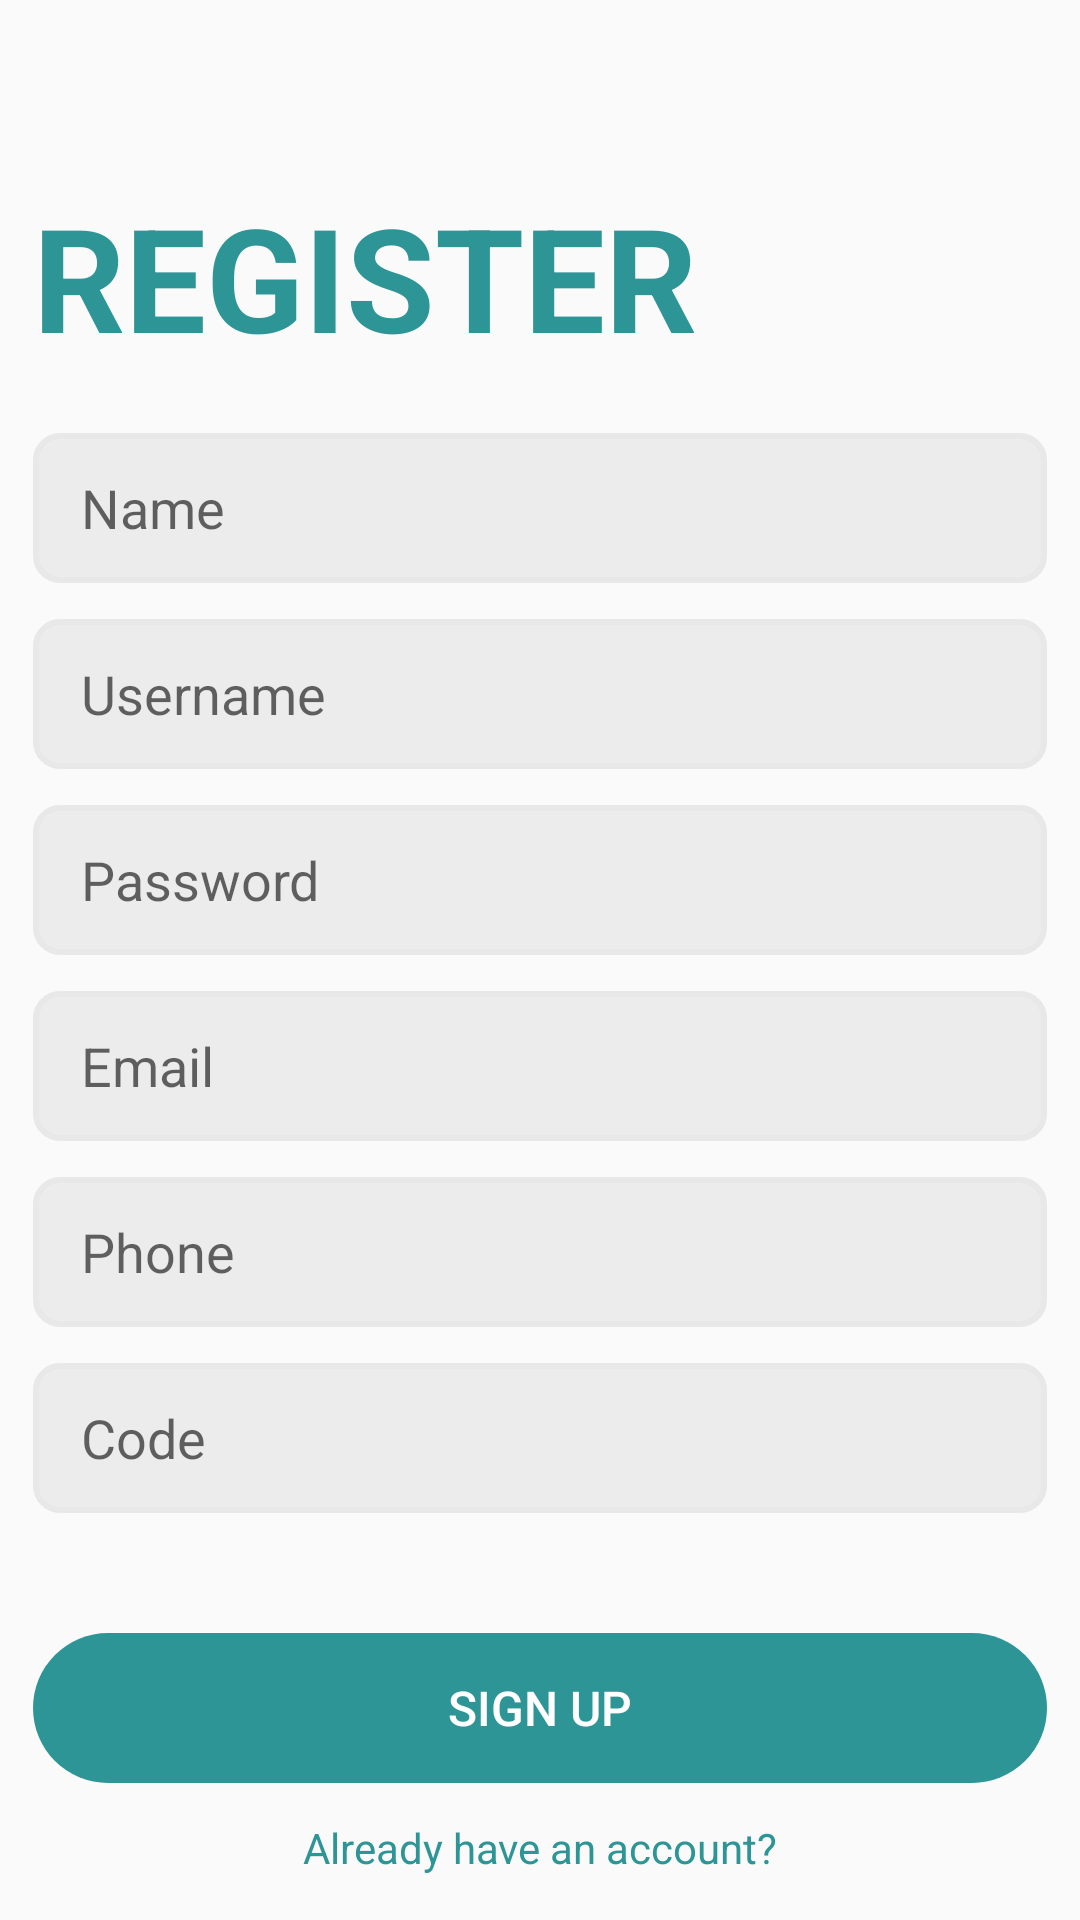

Layout XML and referenced resources for this Android screen:
<!-- AndroidManifest.xml: application theme Theme.AppCompat.DayNight.NoActionBar -->
<!-- res/layout/activity_sign_up.xml -->
<?xml version="1.0" encoding="utf-8"?>
<androidx.constraintlayout.widget.ConstraintLayout xmlns:android="http://schemas.android.com/apk/res/android"
    xmlns:app="http://schemas.android.com/apk/res-auto"
    xmlns:tools="http://schemas.android.com/tools"
    android:layout_width="match_parent"
    android:layout_height="match_parent"
    android:orientation="vertical"
    tools:context=".SignUpActivity">

    <TextView
        android:id="@+id/textView"
        android:layout_width="338dp"
        android:layout_height="wrap_content"
        android:layout_marginTop="60dp"
        android:text="REGISTER"
        android:textColor="#2D9596"
        android:textSize="48sp"
        android:textStyle="bold"
        app:layout_constraintEnd_toEndOf="parent"
        app:layout_constraintHorizontal_bias="0.5"
        app:layout_constraintStart_toStartOf="parent"
        app:layout_constraintTop_toTopOf="parent" />

    <EditText
        android:id="@+id/edt_User_Name"
        android:layout_width="338dp"
        android:layout_height="50dp"
        android:layout_marginTop="20dp"
        android:background="@drawable/edt_custom"
        android:ems="10"
        android:hint="Name"
        android:inputType="text"
        android:paddingLeft="16dp"
        app:layout_constraintEnd_toEndOf="parent"
        app:layout_constraintStart_toStartOf="parent"
        app:layout_constraintTop_toBottomOf="@+id/textView" />

    <EditText
        android:id="@+id/edt_User_Username"
        android:layout_width="338dp"
        android:layout_height="50dp"
        android:layout_marginTop="12dp"
        android:background="@drawable/edt_custom"
        android:ems="10"
        android:hint="Username"
        android:inputType="text"
        android:paddingLeft="16dp"
        app:layout_constraintEnd_toEndOf="parent"
        app:layout_constraintStart_toStartOf="parent"
        app:layout_constraintTop_toBottomOf="@+id/edt_User_Name" />

    <EditText
        android:id="@+id/edt_User_Password"
        android:layout_width="338dp"
        android:layout_height="50dp"
        android:layout_marginTop="12dp"
        android:background="@drawable/edt_custom"
        android:ems="10"
        android:hint="Password"
        android:inputType="textPassword"
        android:paddingLeft="16dp"
        app:layout_constraintEnd_toEndOf="parent"
        app:layout_constraintHorizontal_bias="0.5"
        app:layout_constraintStart_toStartOf="parent"
        app:layout_constraintTop_toBottomOf="@+id/edt_User_Username" />

    <EditText
        android:id="@+id/edt_User_Email"
        android:layout_width="338dp"
        android:layout_height="50dp"
        android:layout_marginTop="12dp"
        android:background="@drawable/edt_custom"
        android:ems="10"
        android:hint="Email"
        android:inputType="textEmailAddress"
        android:paddingLeft="16dp"
        app:layout_constraintEnd_toEndOf="parent"
        app:layout_constraintStart_toStartOf="parent"
        app:layout_constraintTop_toBottomOf="@+id/edt_User_Password" />

    <EditText
        android:id="@+id/edt_User_Phone"
        android:layout_width="338dp"
        android:layout_height="50dp"
        android:layout_marginTop="12dp"
        android:background="@drawable/edt_custom"
        android:ems="10"
        android:hint="Phone"
        android:inputType="phone"
        app:layout_constraintEnd_toEndOf="parent"
        app:layout_constraintHorizontal_bias="0.5"
        app:layout_constraintStart_toStartOf="parent"
        app:layout_constraintTop_toBottomOf="@+id/edt_User_Email"
        android:paddingLeft="16dp" />

    <EditText
        android:id="@+id/edt_User_Code"
        android:layout_width="338dp"
        android:layout_height="50dp"
        android:layout_marginTop="12dp"
        android:background="@drawable/edt_custom"
        android:ems="10"
        android:hint="Code"
        android:inputType="text"
        app:layout_constraintEnd_toEndOf="parent"
        app:layout_constraintHorizontal_bias="0.5"
        app:layout_constraintStart_toStartOf="parent"
        app:layout_constraintTop_toBottomOf="@+id/edt_User_Phone"
        android:paddingLeft="16dp"/>

    <Button
        android:id="@+id/btnSignup"
        android:layout_width="338dp"
        android:layout_height="50dp"
        android:layout_marginTop="40dp"
        android:background="@drawable/btn_selector"
        android:foreground="?attr/selectableItemBackground"
        android:stateListAnimator="@null"
        android:text="Sign Up"
        android:textColor="#ffffff"
        android:textSize="16sp"
        app:backgroundTint="@null"
        app:layout_constraintEnd_toEndOf="parent"
        app:layout_constraintStart_toStartOf="parent"
        app:layout_constraintTop_toBottomOf="@+id/edt_User_Code" />

    <TextView
        android:id="@+id/tvLogin"
        android:layout_width="194dp"
        android:layout_height="wrap_content"
        android:layout_marginTop="12dp"
        android:text="Already have an account?"
        android:textAlignment="center"
        android:textColor="#2D9596"
        android:textSize="14sp"
        app:layout_constraintEnd_toEndOf="parent"
        app:layout_constraintStart_toStartOf="parent"
        app:layout_constraintTop_toBottomOf="@+id/btnSignup" />
</androidx.constraintlayout.widget.ConstraintLayout>
<!-- resources referenced by this layout -->
<resources>
  <!-- drawable btn_selector (drawable) -->
  <?xml version="1.0" encoding="utf-8"?>
  <selector xmlns:android="http://schemas.android.com/apk/res/android">
      
      <item android:drawable="@drawable/btn_custom" />
      
      <item android:state_pressed="true" android:drawable="@drawable/btn_pressed" />
  </selector>
  <!-- drawable edt_custom (drawable) -->
  <?xml version="1.0" encoding="utf-8"?>
  <shape xmlns:android="http://schemas.android.com/apk/res/android">
      <solid android:color="#ECECEC" /> 
      <stroke
          android:width="2dp"
          android:color="#E8E8E8" /> 
      <corners android:radius="8dp" />
  </shape>
  <!-- drawable btn_custom (drawable) -->
  <?xml version="1.0" encoding="utf-8"?>
  <shape xmlns:android="http://schemas.android.com/apk/res/android">
      <solid android:color="#2D9596"/>
      <corners android:radius="100dp"/>
  </shape>
  <!-- drawable btn_pressed (drawable) -->
  <?xml version="1.0" encoding="utf-8"?>
  <shape xmlns:android="http://schemas.android.com/apk/res/android">
      <solid android:color="#265073"/>
      <corners android:radius="100dp"/>
  </shape>
</resources>
